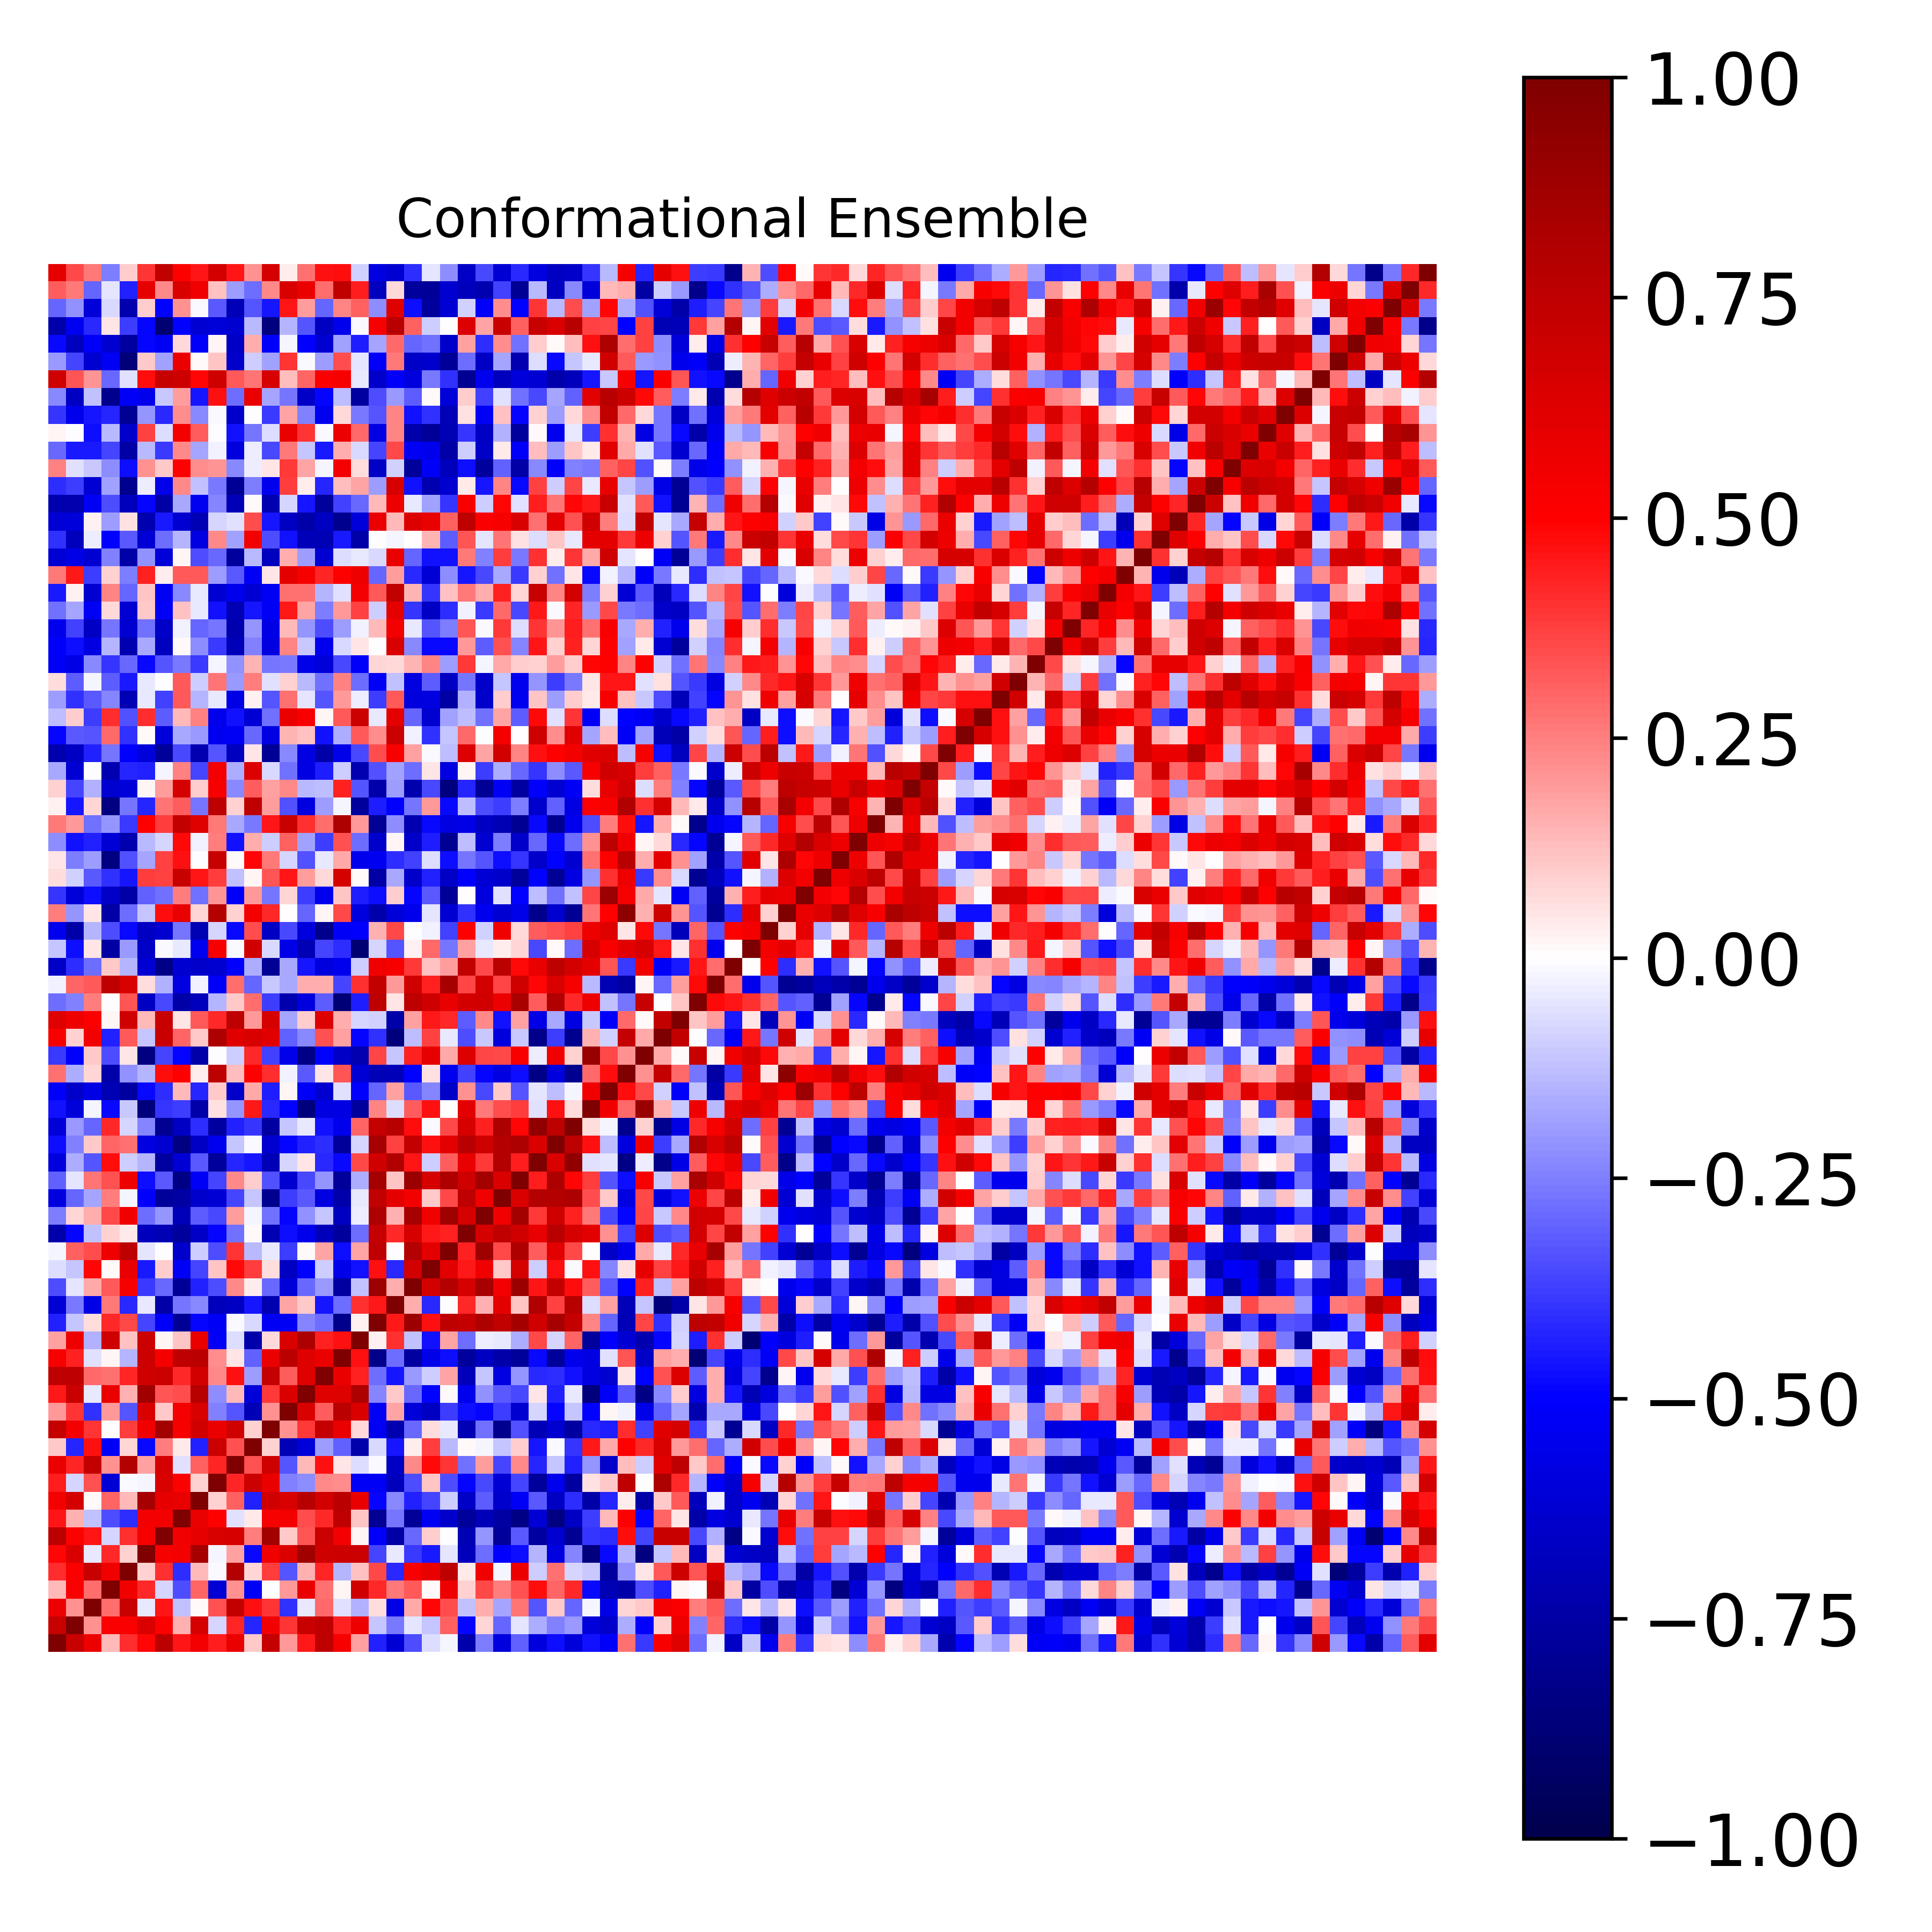

The table this chart was drawn from, first rows:
1.000000000000000000e+00, 7.171377836250589777e-01, 5.639964316809047418e-01, 1.364681267025647515e-01, 4.109916765712425812e-01, 4.883501873761561529e-01, 7.630212074896655094e-01, 4.558931253052834198e-01, 5.456894466416409850e-01, 4.418452796271664651e-01, 5.778164300919156338e-01, 1.053122865753110121e-01, 7.228048014157245627e-01, 1.955801254163475889e-01, 4.453282431778585737e-01, 7.481133730689237815e-01, 5.250153073292496142e-01, 1.860928991525458431e-01, -4.354409931246164267e-01, -6.151435925091749413e-01, -3.438076794440727557e-01, -6.568254937914776159e-02, -1.943227039703010126e-02, -7.339502373900974597e-01
7.171377836250589777e-01, 1.000000000000000000e+00, 2.122064325976263655e-01, 5.085505083403721871e-01, 5.104555927930040093e-01, 6.361027884731960125e-01, 5.028672158308928886e-01, 1.532595620128259228e-01, 6.593265320486970671e-01, -7.964262215916886878e-02, 4.259070166743682551e-01, -4.283860771749931073e-01, 5.440019975387582196e-01, 3.911969806521750082e-01, 7.089291238877766244e-01, 7.464937656663764853e-01, 4.300149617930576484e-01, 5.587341118734250323e-01, -1.159317448533298545e-01, -2.612473403022216867e-01, -4.796217344670518357e-02, -1.120889097563575604e-01, 3.107770625119664620e-01, -4.890461756548346584e-01
5.639964316809047418e-01, 2.122064325976263655e-01, 1.000000000000000000e+00, 2.842769665828202563e-01, 7.121662345282867568e-01, -4.531897423841437650e-02, 4.553581236184587322e-01, -1.184155084818621639e-01, 1.473772903347208077e-02, 3.395290722097642488e-01, 7.283862437078137964e-01, 4.686142527688170190e-01, 3.976440875439564149e-01, -4.046520471398575847e-01, -4.012493994000912445e-02, 2.966208288221450773e-01, -5.954023470141633217e-02, -1.489663680607330454e-01, 6.401687314506358806e-02, -5.659614911782464564e-01, 1.713321493686566221e-01, 4.869746243510889028e-01, 3.440975158724636773e-01, -1.235200426225282339e-01
1.364681267025647515e-01, 5.085505083403721871e-01, 2.842769665828202563e-01, 1.000000000000000000e+00, 5.469952936288129397e-01, 4.164740271702198071e-01, -7.813295445755051583e-02, -3.507928155056534436e-01, 3.004640471360822684e-01, -6.138247713263857985e-01, 2.167757936658127882e-01, -5.185323668860616353e-01, -1.173607659548106573e-03, 2.003949954015619705e-01, 5.753235976411751329e-01, 2.747462156652376031e-01, 1.986155740842103848e-02, 6.871516137318063322e-01, 4.186463623112927079e-01, 2.611205162743888697e-01, 3.230703086384750788e-01, 9.386747151076834175e-03, 5.624531294837853412e-01, 8.709426985177225189e-02
4.109916765712425812e-01, 5.104555927930040093e-01, 7.121662345282867568e-01, 5.469952936288129397e-01, 1.000000000000000000e+00, 8.613970938177144265e-02, 4.006455527199955791e-01, -4.123967944028248955e-01, 1.404407620385275668e-01, -8.244202129932860432e-03, 7.895670687124557441e-01, 8.122785921676797805e-02, 3.803596645870769288e-01, -3.301911892312704433e-01, 1.494451307791718198e-01, 4.251077923528694402e-01, -1.450308617552535650e-01, 1.192150030698369417e-01, 3.586504818965302599e-01, -4.155032255203077729e-01, 5.306204058595982431e-01, 5.817773769340905954e-01, 7.512869407665112576e-01, 4.645202548369252449e-02
4.883501873761561529e-01, 6.361027884731960125e-01, -4.531897423841437650e-02, 4.164740271702198071e-01, 8.613970938177144265e-02, 1.000000000000000000e+00, 5.268452689918826648e-01, 5.432298298915395618e-01, 8.398209647153023205e-01, -1.879050631986145178e-02, 1.810082855094889420e-01, -4.817977112696027464e-01, 5.522490406472931879e-01, 6.405042931549995711e-01, 8.659112241996846926e-01, 6.808465124102881516e-01, 6.919714156778423719e-01, 7.025768589714448398e-01, -3.664315896327728916e-01, -4.601089894522993051e-02, -3.859223909854400114e-01, -4.466593460429257312e-01, -5.387066333338443036e-02, -6.854243389924976615e-01
7.630212074896655094e-01, 5.028672158308928886e-01, 4.553581236184587322e-01, -7.813295445755051583e-02, 4.006455527199955791e-01, 5.268452689918826648e-01, 1.000000000000000000e+00, 5.399177257049634360e-01, 5.907444926601004287e-01, 6.434995984494452648e-01, 6.597080725343968943e-01, 2.509915557557598764e-01, 8.573546081313763167e-01, 1.053179867103491291e-01, 3.323416476953100496e-01, 6.958811770444102152e-01, 5.321036275747242916e-01, 2.315400994251697042e-02, -5.132503550857041574e-01, -7.433641268699928695e-01, -2.900116677667706200e-01, 9.383067902844771657e-02, -6.755105630288931254e-03, -7.038312129128634353e-01
4.558931253052834198e-01, 1.532595620128259228e-01, -1.184155084818621639e-01, -3.507928155056534436e-01, -4.123967944028248955e-01, 5.432298298915395618e-01, 5.399177257049634360e-01, 1.000000000000000000e+00, 5.783792287872147053e-01, 5.006787386933492234e-01, -6.194226456443226170e-02, 4.456127727359122243e-02, 5.251925778315613691e-01, 5.347770895890991971e-01, 3.466136913496965510e-01, 4.150659735558284713e-01, 7.431858082224256368e-01, 1.120389437524080545e-01, -7.960172732552208696e-01, -2.697888473287793354e-01, -7.857274465266161911e-01, -5.289405784058534010e-01, -6.440592823962985047e-01, -7.788173290760161960e-01
5.456894466416409850e-01, 6.593265320486970671e-01, 1.473772903347208077e-02, 3.004640471360822684e-01, 1.404407620385275668e-01, 8.398209647153023205e-01, 5.907444926601004287e-01, 5.783792287872147053e-01, 1.000000000000000000e+00, 8.771105814853856486e-02, 3.089124081788259257e-01, -4.339980966299152865e-01, 6.788074029462679571e-01, 6.451640847088221387e-01, 7.766321459381466674e-01, 6.643990382161946151e-01, 7.587423755182337581e-01, 5.724702982536945539e-01, -4.902912061412986744e-01, -2.266922928521642178e-01, -4.308697954874419755e-01, -3.659497603467166682e-01, -9.593018872012899767e-02, -6.559351552785105399e-01
4.418452796271664651e-01, -7.964262215916886878e-02, 3.395290722097642488e-01, -6.138247713263857985e-01, -8.244202129932860432e-03, -1.879050631986145178e-02, 6.434995984494452648e-01, 5.006787386933492234e-01, 8.771105814853856486e-02, 1.000000000000000000e+00, 4.234877926210804389e-01, 6.993523167446195066e-01, 5.771580266607096998e-01, -2.474317985930455932e-01, -2.258407079425756026e-01, 2.320453829100171672e-01, 2.209273134516205606e-01, -5.207260093381582688e-01, -5.290059423322664989e-01, -6.863490975672567052e-01, -3.447518931891230820e-01, 1.149326346823927175e-01, -3.502254331569031875e-01, -4.918692178296572015e-01
5.778164300919156338e-01, 4.259070166743682551e-01, 7.283862437078137964e-01, 2.167757936658127882e-01, 7.895670687124557441e-01, 1.810082855094889420e-01, 6.597080725343968943e-01, -6.194226456443226170e-02, 3.089124081788259257e-01, 4.234877926210804389e-01, 1.000000000000000000e+00, 3.391674191412906159e-01, 6.827485545730699323e-01, -3.342701988144902159e-01, 1.379861037470402896e-01, 4.646205848821144957e-01, 5.455824084760767245e-02, -6.443172122445087191e-02, -9.355810081538256176e-03, -6.594568621853048596e-01, 2.323551789274661550e-01, 4.806623658496290696e-01, 3.977923430375085445e-01, -2.773870088807222078e-01
1.053122865753110121e-01, -4.283860771749931073e-01, 4.686142527688170190e-01, -5.185323668860616353e-01, 8.122785921676797805e-02, -4.817977112696027464e-01, 2.509915557557598764e-01, 4.456127727359122243e-02, -4.339980966299152865e-01, 6.993523167446195066e-01, 3.391674191412906159e-01, 1.000000000000000000e+00, 9.186138688285032383e-02, -6.981627015806897152e-01, -6.002364099049309898e-01, -1.920775083295156727e-01, -3.059964450125487456e-01, -7.307860339670723127e-01, -7.182992376843989890e-02, -4.570095504091669092e-01, 3.739133480983235225e-02, 3.827897578385800470e-01, -1.388385425043502652e-01, 8.814610357784592384e-03
7.228048014157245627e-01, 5.440019975387582196e-01, 3.976440875439564149e-01, -1.173607659548106573e-03, 3.803596645870769288e-01, 5.522490406472931879e-01, 8.573546081313763167e-01, 5.251925778315613691e-01, 6.788074029462679571e-01, 5.771580266607096998e-01, 6.827485545730699323e-01, 9.186138688285032383e-02, 1.000000000000000000e+00, 2.173529891409659298e-01, 3.875018633665559542e-01, 7.190195229828884038e-01, 5.744799357956988928e-01, 7.217517950873370003e-02, -5.301106058700043588e-01, -7.138581467771691891e-01, -2.900705557818010205e-01, 6.659465271888334592e-02, -4.644011033188555349e-02, -7.040390124335097477e-01
1.955801254163475889e-01, 3.911969806521750082e-01, -4.046520471398575847e-01, 2.003949954015619705e-01, -3.301911892312704433e-01, 6.405042931549995711e-01, 1.053179867103491291e-01, 5.347770895890991971e-01, 6.451640847088221387e-01, -2.474317985930455932e-01, -3.342701988144902159e-01, -6.981627015806897152e-01, 2.173529891409659298e-01, 1.000000000000000000e+00, 6.405763376463385894e-01, 3.145026385054238149e-01, 7.639417049596136655e-01, 6.364630845224489297e-01, -5.298050764639863353e-01, 1.761522582054493025e-01, -6.058494752626646385e-01, -6.681748144861788807e-01, -3.804478451355339796e-01, -4.695029580487305454e-01
4.453282431778585737e-01, 7.089291238877766244e-01, -4.012493994000912445e-02, 5.753235976411751329e-01, 1.494451307791718198e-01, 8.659112241996846926e-01, 3.323416476953100496e-01, 3.466136913496965510e-01, 7.766321459381466674e-01, -2.258407079425756026e-01, 1.379861037470402896e-01, -6.002364099049309898e-01, 3.875018633665559542e-01, 6.405763376463385894e-01, 1.000000000000000000e+00, 6.192446630974024480e-01, 6.196261022878143399e-01, 8.173993090718603138e-01, -2.401923812132334968e-01, 1.053580606414325216e-01, -2.921492668671532011e-01, -4.951656890012296475e-01, 1.367448823324812074e-02, -5.476434904280960136e-01
7.481133730689237815e-01, 7.464937656663764853e-01, 2.966208288221450773e-01, 2.747462156652376031e-01, 4.251077923528694402e-01, 6.808465124102881516e-01, 6.958811770444102152e-01, 4.150659735558284713e-01, 6.643990382161946151e-01, 2.320453829100171672e-01, 4.646205848821144957e-01, -1.920775083295156727e-01, 7.190195229828884038e-01, 3.145026385054238149e-01, 6.192446630974024480e-01, 1.000000000000000000e+00, 5.736239343754546693e-01, 4.351953746452696392e-01, -2.872259012865573946e-01, -4.553293458342101974e-01, -1.974037043565498584e-01, -9.516211141412977970e-02, 1.795787158637471848e-01, -6.849383855897746010e-01
5.250153073292496142e-01, 4.300149617930576484e-01, -5.954023470141633217e-02, 1.986155740842103848e-02, -1.450308617552535650e-01, 6.919714156778423719e-01, 5.321036275747242916e-01, 7.431858082224256368e-01, 7.587423755182337581e-01, 2.209273134516205606e-01, 5.455824084760767245e-02, -3.059964450125487456e-01, 5.744799357956988928e-01, 7.639417049596136655e-01, 6.196261022878143399e-01, 5.736239343754546693e-01, 1.000000000000000000e+00, 4.612072228183977662e-01, -8.259016898223026093e-01, -2.818710127150155786e-01, -7.646702604309272289e-01, -5.575593914140383189e-01, -4.711238795871884877e-01, -7.725772346837175286e-01
1.860928991525458431e-01, 5.587341118734250323e-01, -1.489663680607330454e-01, 6.871516137318063322e-01, 1.192150030698369417e-01, 7.025768589714448398e-01, 2.315400994251697042e-02, 1.120389437524080545e-01, 5.724702982536945539e-01, -5.207260093381582688e-01, -6.443172122445087191e-02, -7.307860339670723127e-01, 7.217517950873370003e-02, 6.364630845224489297e-01, 8.173993090718603138e-01, 4.351953746452696392e-01, 4.612072228183977662e-01, 1.000000000000000000e+00, 3.004540819621406150e-02, 3.993138872138718987e-01, -1.217669474943811198e-01, -4.643981830809201794e-01, 1.764285808489808316e-01, -2.864507281965470442e-01
-4.354409931246164267e-01, -1.159317448533298545e-01, 6.401687314506358806e-02, 4.186463623112927079e-01, 3.586504818965302599e-01, -3.664315896327728916e-01, -5.132503550857041574e-01, -7.960172732552208696e-01, -4.902912061412986744e-01, -5.290059423322664989e-01, -9.355810081538256176e-03, -7.182992376843989890e-02, -5.301106058700043588e-01, -5.298050764639863353e-01, -2.401923812132334968e-01, -2.872259012865573946e-01, -8.259016898223026093e-01, 3.004540819621406150e-02, 1.000000000000000000e+00, 4.488233855930560123e-01, 8.760839187497384550e-01, 4.660075094887657920e-01, 7.496054669388492186e-01, 7.210395513847945859e-01
-6.151435925091749413e-01, -2.612473403022216867e-01, -5.659614911782464564e-01, 2.611205162743888697e-01, -4.155032255203077729e-01, -4.601089894522993051e-02, -7.433641268699928695e-01, -2.697888473287793354e-01, -2.266922928521642178e-01, -6.863490975672567052e-01, -6.594568621853048596e-01, -4.570095504091669092e-01, -7.138581467771691891e-01, 1.761522582054493025e-01, 1.053580606414325216e-01, -4.553293458342101974e-01, -2.818710127150155786e-01, 3.993138872138718987e-01, 4.488233855930560123e-01, 1.000000000000000000e+00, 1.578558708108427910e-01, -4.186815361776973776e-01, -3.409336444718042997e-03, 4.159773213368591072e-01
-3.438076794440727557e-01, -4.796217344670518357e-02, 1.713321493686566221e-01, 3.230703086384750788e-01, 5.306204058595982431e-01, -3.859223909854400114e-01, -2.900116677667706200e-01, -7.857274465266161911e-01, -4.308697954874419755e-01, -3.447518931891230820e-01, 2.323551789274661550e-01, 3.739133480983235225e-02, -2.900705557818010205e-01, -6.058494752626646385e-01, -2.921492668671532011e-01, -1.974037043565498584e-01, -7.646702604309272289e-01, -1.217669474943811198e-01, 8.760839187497384550e-01, 1.578558708108427910e-01, 1.000000000000000000e+00, 6.715957513744695850e-01, 7.948209284858023249e-01, 6.610014713547375242e-01
-6.568254937914776159e-02, -1.120889097563575604e-01, 4.869746243510889028e-01, 9.386747151076834175e-03, 5.817773769340905954e-01, -4.466593460429257312e-01, 9.383067902844771657e-02, -5.289405784058534010e-01, -3.659497603467166682e-01, 1.149326346823927175e-01, 4.806623658496290696e-01, 3.827897578385800470e-01, 6.659465271888334592e-02, -6.681748144861788807e-01, -4.951656890012296475e-01, -9.516211141412977970e-02, -5.575593914140383189e-01, -4.643981830809201794e-01, 4.660075094887657920e-01, -4.186815361776973776e-01, 6.715957513744695850e-01, 1.000000000000000000e+00, 6.055675618652998082e-01, 4.477019357193913751e-01
-1.943227039703010126e-02, 3.107770625119664620e-01, 3.440975158724636773e-01, 5.624531294837853412e-01, 7.512869407665112576e-01, -5.387066333338443036e-02, -6.755105630288931254e-03, -6.440592823962985047e-01, -9.593018872012899767e-02, -3.502254331569031875e-01, 3.977923430375085445e-01, -1.388385425043502652e-01, -4.644011033188555349e-02, -3.804478451355339796e-01, 1.367448823324812074e-02, 1.795787158637471848e-01, -4.711238795871884877e-01, 1.764285808489808316e-01, 7.496054669388492186e-01, -3.409336444718042997e-03, 7.948209284858023249e-01, 6.055675618652998082e-01, 1.000000000000000000e+00, 4.334088426110640491e-01
-7.339502373900974597e-01, -4.890461756548346584e-01, -1.235200426225282339e-01, 8.709426985177225189e-02, 4.645202548369252449e-02, -6.854243389924976615e-01, -7.038312129128634353e-01, -7.788173290760161960e-01, -6.559351552785105399e-01, -4.918692178296572015e-01, -2.773870088807222078e-01, 8.814610357784592384e-03, -7.040390124335097477e-01, -4.695029580487305454e-01, -5.476434904280960136e-01, -6.849383855897746010e-01, -7.725772346837175286e-01, -2.864507281965470442e-01, 7.210395513847945859e-01, 4.159773213368591072e-01, 6.610014713547375242e-01, 4.477019357193913751e-01, 4.334088426110640491e-01, 1.000000000000000000e+00
-2.553179660534166118e-01, 8.359640510414492742e-02, 1.602612486518548984e-01, 3.575751328484517710e-01, 5.497462416126194240e-01, -2.877133304955707960e-01, -2.075720010173369712e-01, -6.932944258707736118e-01, -3.157168956951737493e-01, -3.517390111820401510e-01, 1.906120002672979930e-01, -1.997995133134796222e-02, -2.801246369409305381e-01, -4.889835279131411472e-01, -2.110920198025455219e-01, -1.153075885137343215e-01, -6.673763727809106650e-01, -3.570154402061269383e-02, 8.119834505944184544e-01, 1.522369687492095558e-01, 8.408814014295602490e-01, 5.526566031898074716e-01, 8.672034878256462687e-01, 6.567985431378841055e-01
-5.912374712344422578e-01, -3.019366037998592045e-01, -1.725786070214693213e-01, 2.569342703843083831e-01, -1.773076926194352976e-02, -5.049957148125056028e-01, -7.772638652997052588e-01, -7.532463441773378232e-01, -6.373310844935519137e-01, -6.158228729079213704e-01, -3.636811814841702239e-01, -1.113633768538268148e-01, -8.078472901997356681e-01, -3.807118836393487138e-01, -3.233643395418061006e-01, -5.807836086420140598e-01, -7.291964095703015181e-01, -4.425827333920617779e-02, 7.377785517405869298e-01, 6.006187979038529745e-01, 5.460822577124296862e-01, 1.086215764686128543e-01, 3.538585010638001238e-01, 7.483692454063071153e-01
-3.067216708192961327e-01, -4.797241021555189583e-02, 2.689939780638567757e-01, 3.371605797327226761e-01, 5.690068385316887634e-01, -4.762627360830614665e-01, -3.279033053990796920e-01, -8.429071968764206835e-01, -5.184627893999945725e-01, -3.602529333025813463e-01, 2.326886064934972354e-01, 9.580239640173834892e-02, -3.362802572438215454e-01, -6.270425887311453783e-01, -3.551737370209874789e-01, -2.067512321014359777e-01, -7.775028105761753183e-01, -1.573875666849285371e-01, 8.467800694779669124e-01, 1.128180639704932098e-01, 8.896974898849077107e-01, 6.623180315592069878e-01, 8.090155965730976284e-01, 6.845066825754897444e-01
-5.901025359098859280e-01, -1.636893930749487580e-01, -3.307348818439084792e-01, 4.688326389678539874e-01, -9.785786834786776300e-02, -1.439683662422052424e-01, -7.649237779187011421e-01, -6.152516856705664283e-01, -3.268573118336692285e-01, -7.761362695324595107e-01, -4.221194426498410257e-01, -4.587078209064909817e-01, -6.974825186789564979e-01, -7.987130844411553798e-02, 4.925759573177949241e-02, -4.144210153635942695e-01, -4.806215870932070144e-01, 3.555297467646503229e-01, 6.779584411715465775e-01, 8.007236532326705847e-01, 4.534295813126246744e-01, -9.667018252288786528e-02, 3.139848964210337767e-01, 5.790431144043786116e-01
-4.720408134135449241e-01, -2.484503240249186506e-01, 1.047671859677874046e-01, 2.988838312518914964e-01, 2.777895931484513081e-01, -5.820130431734724663e-01, -6.327368223612714893e-01, -8.497717353050724398e-01, -6.590039165136335475e-01, -5.393111882737680052e-01, -1.112194225771417494e-01, -1.124582061860607794e-02, -6.276633790961114734e-01, -4.905100910862504326e-01, -4.327676912804851450e-01, -4.136889165607481322e-01, -7.764492760250231163e-01, -7.918064941365267340e-02, 8.404672962509334155e-01, 3.733041061480673606e-01, 7.268790796270382382e-01, 4.646307179237603169e-01, 6.060630748401290013e-01, 7.690765977556938138e-01
-6.032477452902252901e-01, -2.007344395930976966e-01, -2.992345117748995142e-01, 4.208906407886537360e-01, -8.253346955885645930e-02, -2.393743363863088947e-01, -7.986976769694218437e-01, -6.636190052574334475e-01, -4.102039070830384437e-01, -7.592785521895285550e-01, -4.344750960001529383e-01, -3.959810606302180958e-01, -7.588302673297313561e-01, -1.162002058706801677e-01, -4.593897003292383291e-02, -4.640626714503803818e-01, -5.504516347355314920e-01, 2.991980830921769918e-01, 7.198463058451027852e-01, 7.793695833613566437e-01, 4.703564798363399357e-01, -1.111436135298544611e-02, 3.537191963518740989e-01, 6.514202431994148279e-01
-4.612876302579362875e-01, -5.981981242721300385e-01, -1.901261546890878340e-02, -4.775528029374813688e-01, -1.070830536350193818e-01, -8.616892368894253362e-01, -3.949556889246509384e-01, -3.807326432915500436e-01, -7.419491049146959005e-01, 6.111464511029733593e-02, -2.104246072756951746e-01, 4.482023946159180983e-01, -4.213291409569293045e-01, -4.965370727008674989e-01, -8.621969081751107433e-01, -5.835259055922021876e-01, -5.757801830098530083e-01, -7.659005210696532284e-01, 2.361139726294397279e-01, -6.666373613193091185e-02, 3.138737608260186440e-01, 4.683733638366934793e-01, 7.579568706851847089e-03, 6.073551972453691272e-01
-5.155490435585071696e-01, -6.425271554636664550e-01, -5.683164393811002135e-01, -7.050584442025058518e-01, -7.618283946776450710e-01, -4.766406387278319112e-01, -4.133896129844625289e-01, 1.352409421902938669e-01, -4.295566539383955385e-01, 1.062797373955882557e-01, -6.455358089806825239e-01, 1.658142714327584810e-01, -4.427951706327571402e-01, 2.028941321787297927e-02, -5.173012901083255954e-01, -6.260357964767403471e-01, -5.591804225347729584e-02, -5.033792982092278878e-01, -2.976077159847753117e-01, 1.860450590460754339e-01, -3.213074576412264238e-01, -2.420266515298930277e-01, -6.492657774699170936e-01, 2.141766161798122348e-01
2.805531934384178916e-01, -1.585025981724499378e-01, 8.523715620975301499e-02, -7.289315766179869094e-01, -2.156763361549366154e-01, -1.427897237833473387e-01, 4.764471899227340490e-01, 4.994140613735765788e-01, 3.795899092258094021e-02, 7.509321328454205968e-01, 1.277873354611022416e-01, 5.075757275055082784e-01, 4.115326167168462668e-01, -3.056157121690985037e-02, -3.238939016454828734e-01, 4.692580683949893611e-02, 3.301493520886229494e-01, -6.170055745697782257e-01, -6.999445241950152941e-01, -6.920450020176585060e-01, -4.949270600063696013e-01, 5.475597675533665915e-02, -5.529231139029098241e-01, -3.681561805948247446e-01
-3.845690332114638510e-01, -5.053390246189176649e-01, 1.025973543272420824e-01, -3.496328909350949754e-01, 5.251481721016072052e-02, -8.444786206935590567e-01, -3.655790379204548746e-01, -4.888316878557842915e-01, -7.343777666134261306e-01, -3.028131389724320836e-03, -9.806905045567573809e-02, 4.150061449441679873e-01, -3.733823692194990218e-01, -5.601521856072827488e-01, -8.290598722824380484e-01, -4.986838700996660267e-01, -6.547056021086178346e-01, -7.156425247246754884e-01, 3.597329394012284687e-01, -1.141272219421964884e-01, 4.369336409699041135e-01, 5.899077174742555219e-01, 1.693606791340205864e-01, 6.297220639351100990e-01
5.219294642508109927e-01, 8.813745863094378519e-02, 5.395736511247750666e-01, -4.350143874735020177e-01, 3.267315753286727520e-01, -1.106821603512343904e-01, 7.076006282585167728e-01, 3.036622886396435628e-01, 1.089803302673141017e-01, 8.197186756454755141e-01, 6.137658815194647621e-01, 6.476932080129860214e-01, 6.161506568601538003e-01, -3.072577254239452493e-01, -2.339775985535125780e-01, 3.405005860785573768e-01, 1.870996009639344926e-01, -4.885050670208788137e-01, -4.005323260779757311e-01, -8.613988231023069764e-01, -1.326910070798566765e-01, 3.736468434193797594e-01, -4.446128577519102565e-02, -3.462813550021272002e-01
6.246362646625478465e-01, 5.621912129367289124e-01, 5.135932309146155061e-01, 2.307945344983558175e-02, 6.815077183898954338e-01, 1.401826395307657069e-01, 7.088804921146014681e-01, 4.748921876271372522e-02, 3.219788558228736108e-01, 4.211923208720399492e-01, 7.446033530431938052e-01, 1.961903087429971437e-01, 6.629534364225164733e-01, -1.773866543288799280e-01, 9.451208378431839863e-02, 6.301280365427247565e-01, 1.622953634583365057e-01, -7.965717016758483426e-02, -8.933398849012182119e-02, -7.370521234165798852e-01, 1.805715470828515579e-01, 4.481510667631396494e-01, 4.176770874174280390e-01, -3.176385977703197194e-01
-2.848104065446840916e-01, -2.490987500991042325e-01, 2.563336006442920034e-01, -8.456488149302757726e-05, 3.355392235575037629e-01, -6.679245522279902980e-01, -3.523463174453472790e-01, -7.352812947001283739e-01, -6.837099727710980179e-01, -1.444848066153059940e-01, 1.080096618504605144e-01, 2.857233736120001200e-01, -3.814332186938409475e-01, -7.257734514949580884e-01, -5.916428830837401343e-01, -3.176815094057766631e-01, -8.760903703819711286e-01, -4.379633579803579035e-01, 7.554388779537154486e-01, 4.896511349294987298e-02, 7.570882014435784679e-01, 6.828030773748738902e-01, 5.826150812524000244e-01, 6.641737863742905867e-01
-2.876629593884123121e-02, 2.988482133323484558e-01, 3.252055379093928278e-01, 7.443034528876012468e-01, 6.433373249686727968e-01, 6.938329414852238697e-02, -1.544921461168733967e-01, -5.839476376705496907e-01, -2.890792028807374556e-02, -5.125581475714351409e-01, 2.850702740152172843e-01, -2.983084121267320921e-01, -1.075410341799463571e-01, -1.715867534893157909e-01, 1.623530230294982779e-01, 1.581236405191763783e-01, -3.612252065586440963e-01, 4.058911523731392745e-01, 7.328940637512338929e-01, 2.012467157288049813e-01, 6.817564020754457443e-01, 4.323128079930565471e-01, 8.384548101781036378e-01, 3.601203739962328121e-01
-6.514088620530296136e-01, -4.095670449782936595e-01, -2.824141050273471509e-01, 1.023766562733200297e-01, -1.409620052706012650e-01, -6.197085520670077008e-01, -8.335326867831751585e-01, -6.267379441503471149e-01, -6.444853457179334777e-01, -6.258662551249819517e-01, -5.042746432332383399e-01, -1.630486441490781591e-01, -7.946140402421845161e-01, -1.668218970669954615e-01, -4.592080237919947683e-01, -5.897048363475306809e-01, -5.471682978335073999e-01, -9.841121578636863321e-02, 5.489952789777098330e-01, 5.273070038135910798e-01, 3.879406817847481093e-01, 1.211470917495794386e-01, 1.926665198919106092e-01, 7.362871332893561327e-01
-1.165790525151680357e-01, -4.722592930423912816e-01, 5.246101097962273252e-02, -7.550180410172316892e-01, -1.994093789095926772e-01, -6.552054258110576734e-01, -1.290654243764999612e-02, -3.973896782040607645e-02, -5.327398080186862561e-01, 5.260015625385386917e-01, -1.280077882461490117e-02, 6.780255984331052810e-01, -7.329001699139106596e-02, -5.656468883350481702e-01, -7.091684288818922433e-01, -3.654772536696933583e-01, -4.139249637991017639e-01, -8.882369339679520026e-01, -8.531671273245304554e-02, -3.320705316842412214e-01, 2.791601365361481499e-02, 2.950328620000978175e-01, -2.703856120470035651e-01, 1.872606684431217527e-01
-5.449382421643028662e-01, -7.348803475370541127e-01, -1.481945774070295985e-01, -3.444294058021058480e-01, -4.794235513507390523e-01, -6.696168144054904792e-01, -6.322578031572108070e-01, -2.702185853585814534e-01, -7.084674490100888455e-01, -8.154159560921060701e-02, -4.775246779470184166e-01, 3.461828099296955785e-01, -6.609917875500302964e-01, -3.559972995705728005e-01, -5.914601420512629604e-01, -8.196907720494328586e-01, -5.160920713228411838e-01, -5.061792566163048068e-01, 1.485058378192393447e-01, 3.592795300335064890e-01, -4.548928642384738111e-03, -2.640564092747224589e-02, -3.690180500933433194e-01, 5.054206138408218196e-01
2.532284159349483255e-01, -2.097277870525694199e-01, 5.052330028037995552e-02, -7.484352588462074296e-01, -2.869508970806938786e-01, -1.126487159674911115e-01, 4.701493874352780100e-01, 5.815954462794239443e-01, 7.956418297837183906e-02, 7.888655598153655468e-01, 9.005440508462350668e-02, 5.440857415791919838e-01, 4.142362884784578370e-01, 7.732799680650909169e-03, -3.034238543631698204e-01, 1.821167646699337062e-02, 3.563637831314450666e-01, -5.869467488327564375e-01, -7.340382702041552410e-01, -6.089404394571346080e-01, -5.535198548812630959e-01, -5.086990634097440789e-02, -6.217871999725116394e-01, -4.034229067888874809e-01
-3.958093870264226544e-01, -6.069082015912293793e-01, -4.753768824397036075e-01, -6.494957239549340455e-01, -7.431673004021736029e-01, -3.114142816024626503e-01, -2.802117301772870106e-01, 2.560255955871921230e-01, -2.765707383614952608e-01, 2.084227280204123123e-01, -5.106793467580836854e-01, 2.025727026101024897e-01, -2.694348769305467406e-01, 8.429027366217407835e-02, -3.764285791583462659e-01, -5.409056477287561560e-01, 1.097187201309730992e-01, -4.423100703182911708e-01, -4.708838274972224625e-01, 9.520189164966891271e-02, -4.903699641917957375e-01, -3.216174353912196748e-01, -7.844735584556599139e-01, 3.917115239313558647e-04
6.497472116001445919e-02, -9.140166957593211239e-02, -3.254379601978392156e-01, -4.023618868526760428e-01, -4.533327504695126575e-01, 3.764330494425349172e-01, 3.682948568257469746e-01, 7.128995443478418625e-01, 4.551946467074085012e-01, 3.772362032121173159e-01, -1.234340383332993701e-01, 1.776334457082015539e-02, 3.308157327627582744e-01, 4.578363424567196693e-01, 1.938154583960949306e-01, 7.443674635302044429e-02, 6.610142334520220375e-01, 1.492319628957741728e-02, -7.452563211527284404e-01, -1.689639098512140114e-01, -6.430109806850670129e-01, -4.328920302402255449e-01, -6.505200044945919080e-01, -5.003001559414620436e-01
5.252673150284249692e-02, -2.551771930930993859e-01, -1.939821839704911066e-01, -8.451325510217718717e-01, -3.431785945131116122e-01, -1.758461368853427575e-01, 3.689286021579125663e-01, 4.610843367867277220e-01, -6.692416753308987748e-03, 7.149188895266489485e-01, 1.382548586060475086e-02, 4.865667155055040105e-01, 2.590591510838513578e-01, -8.294445953620298295e-02, -3.425342182328884877e-01, -3.907378925541523523e-02, 1.711770972623141707e-01, -5.513613521577598320e-01, -5.325245666216518181e-01, -4.138384700168580843e-01, -3.708578669142151840e-01, -6.889733304821132887e-02, -4.755245230963768832e-01, -2.730728409781679744e-01
-2.236740504184631106e-01, -4.627355554705942509e-01, -4.350134693530628982e-01, -6.163292979477051903e-01, -7.247299346796833852e-01, -1.371113939598503917e-01, -8.439119200804641452e-02, 4.823290149141551408e-01, -2.941638437078723453e-02, 2.543559650261811300e-01, -4.632440320067767736e-01, 1.600149917147156431e-01, -9.996173854042096629e-02, 3.075022239731103335e-01, -1.821030976204869589e-01, -3.788540147039448636e-01, 3.399223191006289779e-01, -2.867433166671081723e-01, -6.393532473760715762e-01, 2.312474850274889165e-02, -6.410809338607628138e-01, -4.400152283442592127e-01, -8.033582366693677868e-01, -1.272247483756658581e-01
2.616366043839407074e-01, 2.011276432490784749e-01, -2.762248338806281289e-01, -2.043739541564727757e-01, -3.867773952648350111e-01, 5.013295054418474006e-01, 3.783823115305855467e-01, 7.314062416769215869e-01, 6.222880145754433601e-01, 2.584299616583243253e-01, -1.674678869597202024e-01, -2.622345983911713585e-01, 4.587917863473367497e-01, 7.046971756286114497e-01, 4.030908042952547898e-01, 2.845814520458868069e-01, 8.141416309401251494e-01, 1.957624177541604227e-01, -7.946567355789162512e-01, -2.199509900184770106e-01, -7.120874773629289889e-01, -4.792502227585249686e-01, -5.758813084664411441e-01, -5.672956448436097254e-01
2.662487367299757463e-02, -4.596667248286588903e-01, 8.307157849565185992e-02, -8.503422182564854825e-01, -2.667070203773404535e-01, -4.241544129034439115e-01, 2.703742448666363041e-01, 3.130803131944806528e-01, -2.700413384671729311e-01, 7.530691554801528520e-01, 9.104297383507196917e-02, 7.461144397173888887e-01, 1.925792806901519549e-01, -3.388397056898040938e-01, -5.833535757363534913e-01, -1.922163863652441018e-01, -2.110864750483154584e-02, -7.712883006280203402e-01, -4.415235430716226706e-01, -5.073863951472800116e-01, -2.720727540650171861e-01, 1.997111209075258798e-01, -4.769616979237470966e-01, -1.283148322008668130e-01
8.858889223081421738e-02, -3.616244474186662283e-01, -1.518111406975838629e-01, -6.319304705314210402e-01, -6.045792559048730475e-01, 2.228688704606369975e-02, 1.910140924415509867e-01, 6.609229006750000357e-01, 9.991207083249120657e-02, 5.243735779315554790e-01, -2.335475464387032352e-01, 3.153673281471153222e-01, 1.823961828707664212e-01, 2.280007900798000919e-01, -1.385378585662176421e-01, -1.302231449710888334e-01, 4.329006113356125840e-01, -3.281434714124901730e-01, -7.312958533000932793e-01, -1.897980021982671184e-01, -7.212375434111842898e-01, -3.524419922736887756e-01, -8.546352374442522937e-01, -4.264678925719400659e-01
-1.713796579855141333e-01, -6.213816631082363928e-01, -6.265946747340578847e-03, -7.136760630785446979e-01, -4.225039684240427529e-01, -4.349510628768525344e-01, -1.827928317210187475e-02, 2.446394414783538418e-01, -3.616985727626191860e-01, 5.361910496532271697e-01, -1.577479258121407824e-01, 6.294117731667459026e-01, -7.193126134503159685e-02, -2.796037447580742019e-01, -5.709410058866811744e-01, -4.413635480814510070e-01, -9.655076494153644329e-02, -7.154102126125386762e-01, -3.399250675594719939e-01, -1.859893594071234113e-01, -2.887724196693169376e-01, 4.885769518546425466e-02, -5.838186911013175662e-01, 1.757371205617029933e-02
-7.198968717850848797e-01, -6.633812017187714627e-01, -4.374135790608308372e-01, -2.683270151139540149e-01, -5.066027375566383162e-01, -6.006956211269279811e-01, -7.770537813791754678e-01, -3.579454035231269815e-01, -7.137182308798470931e-01, -3.353463441468088613e-01, -6.753016253796965129e-01, 5.087970024839412464e-02, -7.950346172166515846e-01, -2.334556555079784490e-01, -5.742079349050792647e-01, -7.373447452170293070e-01, -5.558858612826579337e-01, -3.565914502557929744e-01, 3.465323541595586310e-01, 5.181127388816307855e-01, 1.820744579869233160e-01, -1.280569629460805159e-02, -1.269056759268722412e-01, 6.254986672023991057e-01
-4.904002671329277807e-01, -3.216618644085879608e-01, -3.308993312391583785e-01, 2.949453389767627831e-01, -3.997745358154727313e-01, 8.007042331146380088e-03, -5.991520375232628481e-01, -1.659308954669965197e-01, -2.021642746941505753e-01, -5.335163863966317921e-01, -5.279755208965646318e-01, -2.945017795180873699e-01, -5.714118073599878667e-01, 1.468394376956100866e-01, 1.214197873673001915e-01, -4.645045567288471622e-01, -1.571900768772876711e-01, 3.203420811708649341e-01, 2.249157607404596304e-01, 6.956496823742353008e-01, -2.804474183325014400e-02, -4.030069202500484726e-01, -1.129859061754203281e-01, 2.933530280944935953e-01
-1.286964163550382012e-01, 9.558720882994520274e-02, -3.764153856588112190e-01, 4.080540330116779746e-01, -3.411525648400817179e-01, 4.130924838018532608e-01, -3.140676538747871338e-01, 1.396437979452766487e-01, 2.426636940492089278e-01, -5.525820306098441215e-01, -4.670959598136089630e-01, -6.102082779418066538e-01, -2.796963794891795807e-01, 5.769285881149867068e-01, 5.169163639759025708e-01, 2.193316440166932779e-02, 3.211403813703888610e-01, 7.012498573522079059e-01, -4.203791030884919400e-02, 5.970164626874805425e-01, -2.979844014401915597e-01, -6.292222763762684856e-01, -1.811942114699146844e-01, -1.314749538704487464e-01
-1.929848372439474380e-01, -4.060789798922845306e-01, -3.267989608129714951e-01, -2.354507598168968929e-01, -7.092451991756592022e-01, -4.431088836348025944e-02, -3.739568512006109513e-01, 3.256014630945430754e-01, -1.444936627028696186e-01, -4.647726268559511376e-02, -5.649616513664376116e-01, 2.429743458223198108e-02, -3.350630137132182829e-01, 2.764841904827846641e-01, -4.893164331339678458e-02, -3.291287008447567053e-01, 2.011555952176402040e-01, -3.255651333413919768e-02, -3.766269420980165594e-01, 3.238131521151674796e-01, -5.924581382431860499e-01, -5.784861394080352825e-01, -7.512807971679144048e-01, -1.492651497003266159e-01
6.771627245987185684e-02, -3.201942886115159426e-01, -1.717618994581971564e-02, -3.180552594628950902e-01, -4.487302629195437653e-01, -3.999960284068568295e-02, -4.139501624052415937e-03, 3.278002641572499432e-01, -9.527328752316248373e-02, 2.697089851713045383e-01, -2.018622034987500313e-01, 2.569077133762691090e-01, -5.783715770434379178e-02, 8.723170218640008411e-02, -1.370316256282955725e-01, -2.770060133574142602e-01, 2.443443914789959759e-01, -2.882123634694370162e-01, -5.230399843015393069e-01, -1.174633640996958772e-01, -5.858038144368691302e-01, -3.133387530775315066e-01, -6.684157555060827871e-01, -2.705070670843598979e-01
-5.190206479818132435e-01, -5.698283940098185507e-01, -2.306794169087749979e-01, -3.949245018728602674e-01, -2.935043906394871338e-01, -4.828966239144085737e-01, -3.318817515044692468e-01, -2.580896028343614423e-01, -3.879980887348717933e-01, -1.722751201720887360e-02, -2.183662044114958178e-01, 1.472028796140631979e-01, -2.681479210705751126e-01, -2.625998826768403682e-01, -5.579728600857655207e-01, -6.034822781675841519e-01, -3.571502452272432016e-01, -5.129573909165323631e-01, 8.309937022128051354e-02, 7.300630740227317950e-02, 1.434181930408318928e-01, 2.360432823366344912e-01, -1.892188357827285783e-01, 3.898731672429249229e-01
-5.152809174507811951e-01, -4.765255121962592155e-01, -5.730421865948727156e-01, -1.437759487128306979e-01, -7.174108760697601728e-01, -1.650525630761303375e-01, -6.737829830952946075e-01, 1.496021708804829743e-02, -2.224867899143912475e-01, -3.890035643704878310e-01, -6.902727861870568971e-01, -2.489340379975025774e-01, -5.791063428726078710e-01, 2.404016410385905189e-01, -1.088469865018052984e-01, -5.413871347828049796e-01, -7.575800676242162857e-02, 5.446902372586540780e-02, -5.775521513147292493e-03, 6.413267104573775468e-01, -2.316300477208715902e-01, -4.775919149435409183e-01, -4.839483595349459710e-01, 2.008728869285061613e-01
-5.524943753108351174e-01, -3.738937960204192779e-01, -6.625948983343720178e-01, -2.689997174665580970e-01, -6.305864627800873423e-01, -2.776416853595126133e-01, -6.500226338438636065e-01, -2.722017110251946648e-02, -3.022354065621244423e-01, -2.691004499832456709e-01, -7.230095992601294208e-01, -2.095314940493001321e-01, -5.649132941569213751e-01, 1.349710714745878393e-01, -2.049846829027057171e-01, -3.472997864638446286e-01, -1.922758493207237518e-01, -2.601876869720285215e-02, 1.396024850458709443e-01, 5.433332420169423305e-01, -4.627761508758040931e-02, -3.286008771696681263e-01, -2.506730350341205837e-01, 3.334907751630347139e-01
-2.798082313754955974e-01, -1.774169990611064174e-01, -5.254967760375867103e-01, 7.321185652323897175e-02, -6.225620022834147393e-01, 1.033897328057219872e-01, -5.237363828507861641e-01, 1.198687843157748151e-01, -4.684478456952922976e-02, -4.663122192084827589e-01, -7.052305489813135431e-01, -4.573891200903295040e-01, -5.216478016471305379e-01, 4.461180153866347586e-01, 1.755534237411385257e-01, -2.500682407832648391e-01, 1.998467595612075098e-01, 3.722202525182992661e-01, -1.013279244484116132e-01, 5.995400310805795163e-01, -3.916108507755132195e-01, -6.583099722373944029e-01, -4.081061129867081250e-01, -2.717640315869606152e-02
-4.484296095000516180e-01, 2.952833313619835157e-02, -6.252529859378277433e-01, 2.399668633954074592e-01, -2.995972393966902514e-01, 1.126260588075017194e-01, -5.272500093809943111e-01, -2.301135102728363302e-01, -4.270215734432501742e-02, -6.222627056785930977e-01, -5.462721303658012451e-01, -6.178064488864355441e-01, -5.294181563583925110e-01, 2.773454436348078977e-01, 2.777015765551318349e-01, -1.413540373411438233e-01, -5.515644878787109850e-02, 5.373038738343325349e-01, 3.248275243898469666e-01, 7.355750725236540610e-01, 1.431538915523273003e-01, -3.973612949866854316e-01, 1.216605727426241651e-01, 2.601836163526608514e-01
2.628543337664717705e-01, 4.495703238793284928e-01, -3.811372573024943144e-01, 8.819814623417346344e-02, -2.575591200767636257e-01, 4.359421646843635312e-01, 3.328792050834505217e-02, 3.256824172533712702e-01, 3.276358774536165530e-01, -1.947230655414258216e-01, -3.234531872671922992e-01, -5.293317759606949169e-01, 5.377113670693160069e-02, 5.993767130485760930e-01, 5.262412879210969230e-01, 4.293912429794966013e-01, 5.046017217610276884e-01, 5.602139156890186822e-01, -3.017110957844498231e-01, 1.921961021837839678e-01, -4.207467887993677769e-01, -6.146752699977077183e-01, -2.201918987256193949e-01, -4.558169394705366972e-01
... 17 more rows
